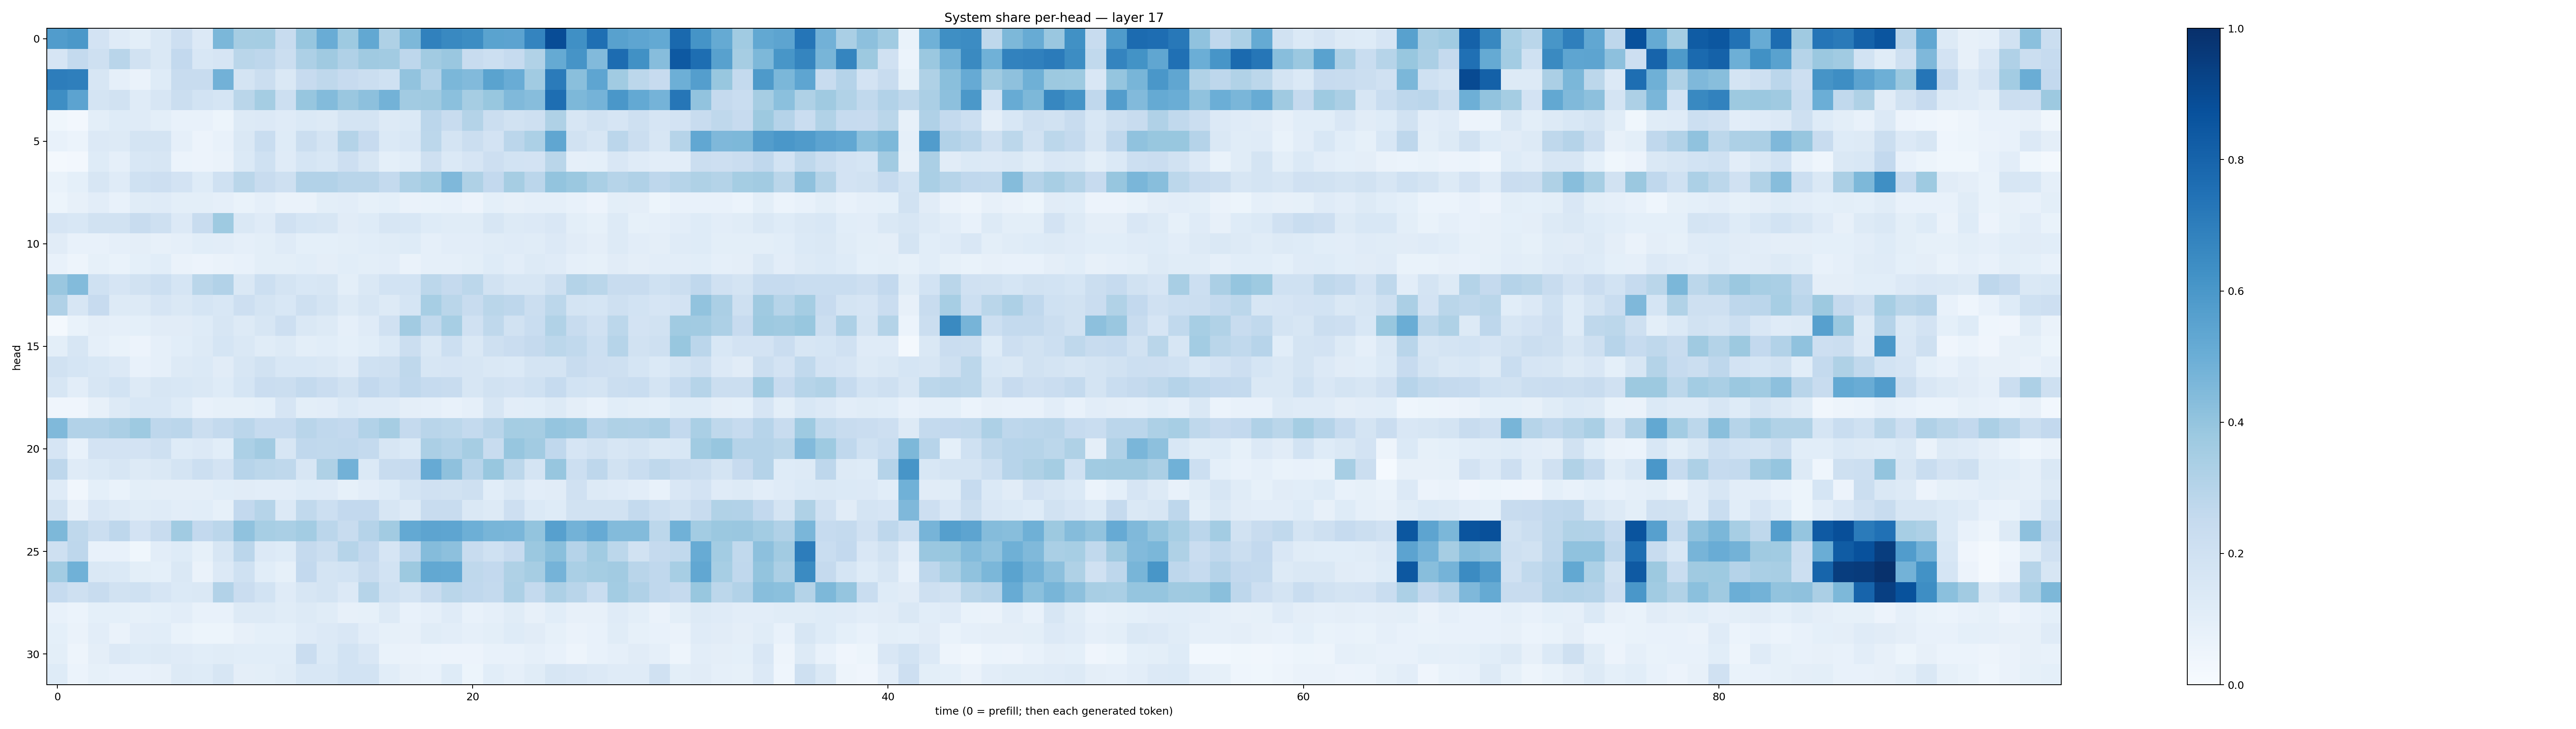

The data file committed next to this chart (first rows):
0.57662547, 0.595221, 0.18062265, 0.11723756, 0.09965442, 0.1475366, 0.21417521, 0.13413791, 0.45936358, 0.34784758, 0.35303536, 0.2351458, 0.39374733, 0.50756824, 0.3718025, 0.52634174, 0.32154644, 0.45620567, 0.6867037, 0.65951174, 0.6425048, 0.54933435, 0.54677296, 0.67199093
0.1661, 0.2573, 0.2088, 0.2908, 0.1909, 0.1448, 0.2592, 0.1536, 0.1663, 0.2868, 0.2738, 0.2231, 0.3246, 0.3692, 0.32, 0.3704, 0.3626, 0.2755, 0.363, 0.3854, 0.2375, 0.2184, 0.2469, 0.3142
0.7006, 0.695, 0.1629, 0.08742, 0.06378, 0.1215, 0.2391, 0.24, 0.4813, 0.1756, 0.2229, 0.144, 0.2443, 0.2722, 0.2432, 0.2224, 0.2, 0.4046, 0.3095, 0.4587, 0.4452, 0.5502, 0.506, 0.366
0.6376, 0.5453, 0.1732, 0.1915, 0.1201, 0.1616, 0.2239, 0.1858, 0.1715, 0.2867, 0.3516, 0.217, 0.391, 0.4409, 0.3848, 0.4175, 0.4776, 0.3632, 0.3702, 0.4193, 0.3504, 0.3868, 0.4489, 0.4318
0.03783, 0.02452, 0.1009, 0.1219, 0.1176, 0.09784, 0.07741, 0.07721, 0.05424, 0.131, 0.1348, 0.1197, 0.138, 0.127, 0.1796, 0.1754, 0.1252, 0.1395, 0.2839, 0.2384, 0.3061, 0.2246, 0.1905, 0.2071
0.07304, 0.0622, 0.134, 0.1259, 0.174, 0.1782, 0.08819, 0.05642, 0.07078, 0.1408, 0.2343, 0.1214, 0.2208, 0.1747, 0.3072, 0.2428, 0.1391, 0.1541, 0.2786, 0.1722, 0.2234, 0.1808, 0.2846, 0.3283
0.02215, 0.02686, 0.1214, 0.0865, 0.1562, 0.1576, 0.06051, 0.05497, 0.06552, 0.1371, 0.2023, 0.1197, 0.1682, 0.1552, 0.212, 0.1635, 0.09357, 0.1059, 0.2073, 0.1372, 0.1664, 0.214, 0.1847, 0.1819
0.06783, 0.09098, 0.1635, 0.1201, 0.1998, 0.2134, 0.1827, 0.1249, 0.1995, 0.287, 0.2374, 0.2069, 0.3088, 0.3111, 0.2891, 0.2903, 0.257, 0.3269, 0.3555, 0.4506, 0.322, 0.2616, 0.3502, 0.2814
0.05213, 0.07869, 0.1042, 0.07223, 0.1143, 0.1198, 0.1004, 0.09929, 0.08671, 0.06839, 0.08741, 0.06377, 0.06534, 0.0991, 0.1049, 0.08238, 0.09043, 0.06568, 0.06682, 0.07071, 0.05761, 0.09374, 0.082, 0.08628
0.1679, 0.1536, 0.193, 0.1907, 0.2409, 0.2031, 0.1347, 0.235, 0.3719, 0.1414, 0.1177, 0.1978, 0.1693, 0.1596, 0.1111, 0.1216, 0.1566, 0.1545, 0.1233, 0.1145, 0.116, 0.1622, 0.1258, 0.1347
0.1115, 0.07227, 0.07661, 0.08834, 0.09521, 0.08101, 0.08915, 0.1082, 0.1031, 0.08921, 0.09877, 0.1187, 0.09069, 0.09286, 0.09845, 0.1068, 0.1139, 0.1213, 0.08813, 0.104, 0.1017, 0.1138, 0.1197, 0.1143
0.07582, 0.04794, 0.08394, 0.06764, 0.09188, 0.108, 0.0651, 0.05534, 0.06259, 0.0758, 0.09817, 0.1006, 0.1078, 0.09535, 0.1066, 0.1006, 0.1027, 0.06481, 0.0868, 0.08919, 0.09976, 0.1243, 0.1037, 0.1269
0.3857, 0.4411, 0.1995, 0.1656, 0.1915, 0.2161, 0.1703, 0.287, 0.3105, 0.1436, 0.2161, 0.1733, 0.1525, 0.1572, 0.09986, 0.1444, 0.1866, 0.1842, 0.2794, 0.2528, 0.2777, 0.1952, 0.1611, 0.1606
0.3169, 0.1632, 0.2428, 0.1273, 0.1251, 0.1654, 0.1413, 0.1713, 0.1555, 0.2139, 0.1761, 0.1534, 0.205, 0.1769, 0.1312, 0.1613, 0.1289, 0.1716, 0.3454, 0.2889, 0.2382, 0.2868, 0.2759, 0.2249
0.01894, 0.06764, 0.0968, 0.08793, 0.09028, 0.1132, 0.1114, 0.1245, 0.1624, 0.1266, 0.1615, 0.2115, 0.1453, 0.1306, 0.08941, 0.1189, 0.1987, 0.3614, 0.2632, 0.3452, 0.1987, 0.2728, 0.1888, 0.2327
0.1015, 0.1606, 0.08957, 0.06645, 0.05475, 0.08741, 0.1066, 0.1275, 0.1716, 0.141, 0.114, 0.13, 0.1, 0.107, 0.09084, 0.107, 0.1385, 0.2196, 0.1432, 0.2151, 0.1473, 0.2043, 0.2296, 0.2537
0.1933, 0.1686, 0.1561, 0.1362, 0.07126, 0.08853, 0.1282, 0.139, 0.1129, 0.1636, 0.1886, 0.155, 0.153, 0.1461, 0.12, 0.1997, 0.2075, 0.271, 0.1605, 0.167, 0.1601, 0.1429, 0.1387, 0.1774
0.1613, 0.1038, 0.1563, 0.1862, 0.1328, 0.1584, 0.1545, 0.1407, 0.1227, 0.168, 0.2271, 0.2264, 0.2568, 0.228, 0.1888, 0.2598, 0.2334, 0.2668, 0.2477, 0.2367, 0.1637, 0.1879, 0.1817, 0.2029
0.04081, 0.04149, 0.07903, 0.1312, 0.154, 0.1526, 0.1241, 0.07238, 0.08445, 0.08399, 0.09227, 0.1641, 0.09904, 0.1041, 0.1398, 0.1198, 0.1204, 0.0942, 0.08924, 0.07066, 0.0881, 0.1593, 0.1034, 0.1067
0.4471, 0.3103, 0.3102, 0.3346, 0.3735, 0.274, 0.2837, 0.2225, 0.2544, 0.2834, 0.2488, 0.2494, 0.2893, 0.2669, 0.2601, 0.31, 0.3486, 0.2509, 0.2895, 0.2801, 0.2545, 0.2924, 0.3536, 0.3512
0.1674, 0.07302, 0.1828, 0.1826, 0.1798, 0.2108, 0.1236, 0.134, 0.1081, 0.3287, 0.3599, 0.1617, 0.2681, 0.2619, 0.2686, 0.2552, 0.1633, 0.1396, 0.3348, 0.31, 0.348, 0.2344, 0.3917, 0.361
0.2765, 0.1198, 0.137, 0.1633, 0.131, 0.1412, 0.1777, 0.2156, 0.1798, 0.2932, 0.2781, 0.2697, 0.162, 0.3236, 0.4812, 0.1405, 0.2396, 0.2436, 0.5118, 0.4116, 0.2935, 0.3888, 0.2781, 0.1754
0.1188, 0.03302, 0.08992, 0.06656, 0.09956, 0.09574, 0.09739, 0.09673, 0.1063, 0.1129, 0.1021, 0.1035, 0.1234, 0.1192, 0.08383, 0.1052, 0.124, 0.1732, 0.1988, 0.1929, 0.2037, 0.106, 0.1445, 0.1027
0.1953, 0.07895, 0.1502, 0.1309, 0.1158, 0.1177, 0.1018, 0.1072, 0.0839, 0.2611, 0.2989, 0.1354, 0.2649, 0.2154, 0.2606, 0.2587, 0.164, 0.126, 0.2395, 0.2412, 0.142, 0.1254, 0.2111, 0.1384
0.4558, 0.2709, 0.2259, 0.2739, 0.1804, 0.2353, 0.3663, 0.2614, 0.2837, 0.4072, 0.3472, 0.3398, 0.3577, 0.283, 0.2362, 0.3038, 0.3596, 0.5216, 0.5395, 0.5378, 0.4957, 0.4655, 0.4627, 0.3993
0.2081, 0.2761, 0.07474, 0.07591, 0.03707, 0.1042, 0.1247, 0.08477, 0.1615, 0.2819, 0.1339, 0.1235, 0.2513, 0.2195, 0.3004, 0.2613, 0.1643, 0.2686, 0.4367, 0.4142, 0.236, 0.2016, 0.2441, 0.3805
0.3578, 0.4865, 0.1448, 0.1376, 0.09914, 0.08997, 0.1443, 0.06549, 0.1355, 0.1997, 0.1093, 0.08224, 0.2579, 0.1732, 0.186, 0.241, 0.1839, 0.3756, 0.5258, 0.5205, 0.2702, 0.2609, 0.3205, 0.3484
0.2463, 0.2101, 0.2416, 0.1946, 0.1994, 0.167, 0.1383, 0.1451, 0.3099, 0.2276, 0.1856, 0.1198, 0.1576, 0.1738, 0.1345, 0.299, 0.203, 0.1755, 0.2421, 0.2853, 0.2664, 0.2575, 0.3265, 0.257
0.07539, 0.06083, 0.09302, 0.09052, 0.08562, 0.09302, 0.103, 0.07158, 0.07098, 0.1313, 0.1272, 0.1169, 0.127, 0.1158, 0.07881, 0.08376, 0.1268, 0.07213, 0.08771, 0.1187, 0.07081, 0.08763, 0.115, 0.07993
0.09017, 0.0652, 0.1028, 0.0661, 0.104, 0.1065, 0.06769, 0.05189, 0.05321, 0.08043, 0.09007, 0.09168, 0.119, 0.1347, 0.1495, 0.102, 0.08484, 0.07958, 0.1143, 0.1048, 0.08972, 0.09908, 0.1214, 0.1125
0.1012, 0.04907, 0.09707, 0.1334, 0.1235, 0.1254, 0.1182, 0.1088, 0.1164, 0.1066, 0.1084, 0.1062, 0.2299, 0.1375, 0.1853, 0.1502, 0.0698, 0.06277, 0.06196, 0.05782, 0.05777, 0.07419, 0.07175, 0.08682
0.1214, 0.06102, 0.08464, 0.07495, 0.07317, 0.0788, 0.1261, 0.1236, 0.157, 0.09515, 0.09807, 0.1162, 0.1534, 0.1539, 0.1864, 0.1862, 0.1076, 0.08048, 0.07682, 0.1239, 0.05427, 0.1068, 0.08927, 0.1167
